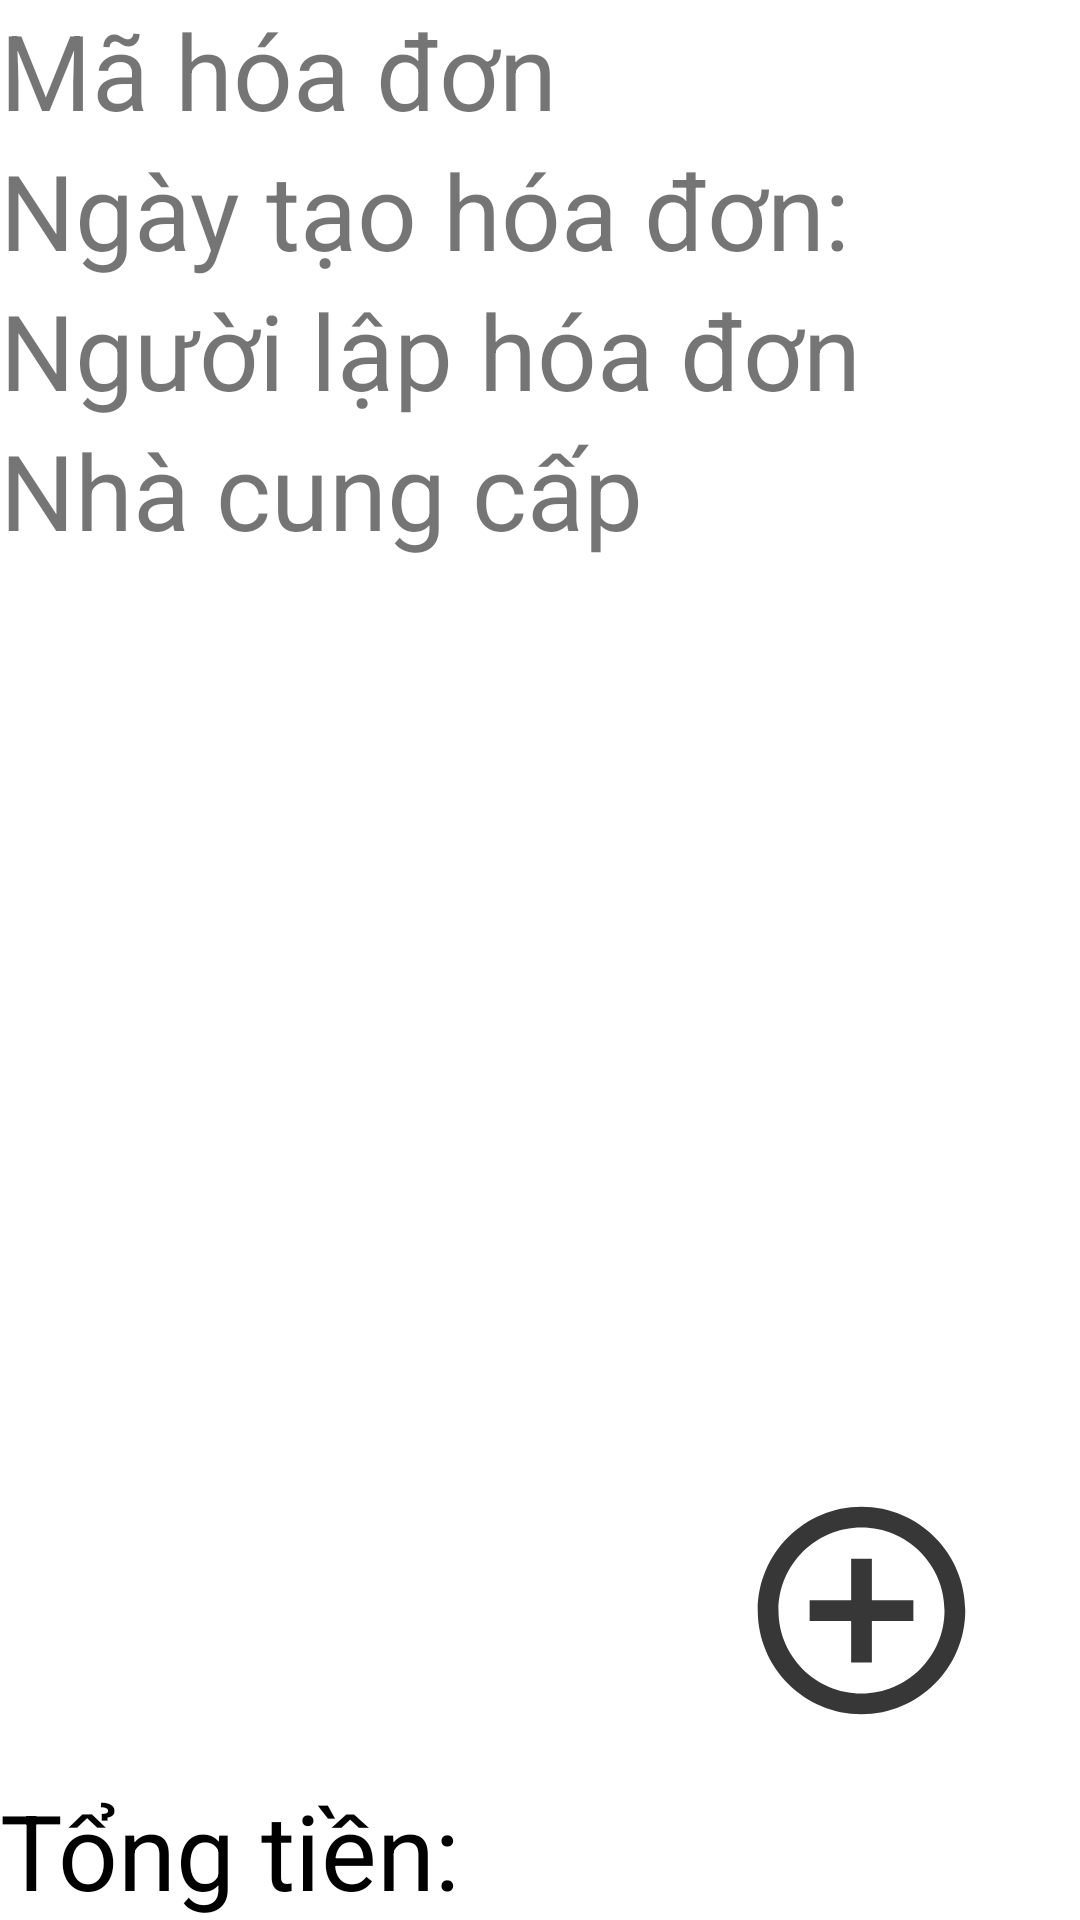

Produce the Android XML layout that renders to this screen, including the resource entries it uses.
<!-- AndroidManifest.xml: application theme Theme.BanGiayTablet -->
<!-- res/layout/activity_nhap_hang.xml -->
<?xml version="1.0" encoding="utf-8"?>
<RelativeLayout xmlns:android="http://schemas.android.com/apk/res/android"
    xmlns:app="http://schemas.android.com/apk/res-auto"
    xmlns:tools="http://schemas.android.com/tools"
    android:layout_width="match_parent"
    android:layout_height="match_parent"
    android:layout_margin="15dp"
    android:orientation="vertical"
    tools:context=".Activity.Nhap_Hang_Activity">






    <TextView
        android:id="@+id/mahoadonnhap"
        android:layout_width="match_parent"
        android:layout_height="wrap_content"
        android:text="Mã hóa đơn"
        android:textSize="35sp"
        app:layout_constraintEnd_toEndOf="parent"
        app:layout_constraintStart_toStartOf="parent"
        app:layout_constraintTop_toTopOf="parent" />

    <TextView
        android:id="@+id/NgaytaoHoaDonnhap"
        android:layout_width="match_parent"
        android:layout_height="wrap_content"
        android:layout_below="@+id/mahoadonnhap"
        android:text="Ngày tạo hóa đơn:"
        android:textSize="35sp"
        app:layout_constraintEnd_toEndOf="parent"
        app:layout_constraintStart_toStartOf="parent"
        app:layout_constraintTop_toTopOf="parent" />

    <TextView
        android:id="@+id/tvNguoiLapHoaDonNhap"
        android:layout_width="match_parent"
        android:layout_height="wrap_content"
        android:layout_below="@+id/NgaytaoHoaDonnhap"
        android:text="Người lập hóa đơn"
        android:textSize="35sp"
        app:layout_constraintEnd_toEndOf="parent"
        app:layout_constraintStart_toStartOf="parent"
        app:layout_constraintTop_toBottomOf="@+id/mahoadonnhap" />

    <TextView
        android:id="@+id/tvNhaCCHoaDOnNhap"
        android:layout_width="match_parent"
        android:layout_height="wrap_content"
        android:layout_below="@+id/tvNguoiLapHoaDonNhap"
        android:text="Nhà cung cấp"
        android:textSize="35sp"
        app:layout_constraintEnd_toEndOf="parent"
        app:layout_constraintStart_toStartOf="parent"
        app:layout_constraintTop_toBottomOf="@+id/tvNguoiLapHoaDonNhap" />

    <ListView
        android:id="@+id/lvNhungMatHangCotrongHoaDon"
        android:layout_width="match_parent"
        android:layout_height="match_parent"
        android:layout_above="@+id/tvTongTientrongHoaDonNhap"
        android:layout_below="@+id/tvNhaCCHoaDOnNhap"
        android:layout_marginStart="15dp"
        android:layout_marginTop="15dp"
        android:layout_marginEnd="15dp"
        android:layout_marginBottom="15dp" />

    <ImageView
        android:id="@+id/imageViewThemSPVaoHDNhap"
        android:layout_width="116dp"
        android:layout_height="83dp"
        android:layout_above="@+id/tvTongTientrongHoaDonNhap"
        android:layout_alignParentRight="true"
        android:layout_marginStart="15dp"
        android:layout_marginTop="15dp"
        android:layout_marginEnd="15dp"
        android:layout_marginBottom="15dp"
        app:srcCompat="@drawable/ic_action_plus" />

    <TextView
        android:id="@+id/tvTongTientrongHoaDonNhap"
        android:layout_width="match_parent"
        android:layout_height="wrap_content"
        android:layout_alignParentBottom="true"
        android:background="@color/white"
        android:text="Tổng tiền:"
        android:textColor="@color/black"
        android:textSize="35sp" />


</RelativeLayout>
<!-- resources referenced by this layout -->
<resources>
  <!-- drawable ic_action_plus (drawable-anydpi) -->
  <vector xmlns:android="http://schemas.android.com/apk/res/android"
      android:width="24dp"
      android:height="24dp"
      android:viewportWidth="24"
      android:viewportHeight="24"
      android:tint="#050505"
      android:alpha="0.8">
    <path
        android:fillColor="@android:color/white"
        android:pathData="M13,7h-2v4L7,11v2h4v4h2v-4h4v-2h-4L13,7zM12,2C6.49,2 2,6.49 2,12s4.49,10 10,10 10,-4.49 10,-10S17.51,2 12,2zM12,20c-4.41,0 -8,-3.59 -8,-8s3.59,-8 8,-8 8,3.59 8,8 -3.59,8 -8,8z"/>
  </vector>
  <style name="Theme.BanGiayTablet" parent="Theme.MaterialComponents.DayNight.DarkActionBar">
          
          <item name="colorPrimary">@color/purple_500</item>
          <item name="colorPrimaryVariant">@color/purple_700</item>
          <item name="colorOnPrimary">@color/white</item>
          
          <item name="colorSecondary">@color/teal_200</item>
          <item name="colorSecondaryVariant">@color/teal_700</item>
          <item name="colorOnSecondary">@color/black</item>
          
          <item name="android:statusBarColor" tools:targetApi="l">?attr/colorPrimaryVariant</item>
          
      </style>
  <!-- not gathered from this repository: default colours our renderer supplied (Android Studio template values) -->
  <color name="purple_500">#FF6200EE</color>
  <color name="purple_700">#FF3700B3</color>
  <color name="teal_200">#FF03DAC5</color>
  <color name="teal_700">#FF018786</color>
  <color name="black">#FF000000</color>
  <color name="white">#FFFFFFFF</color>
</resources>
